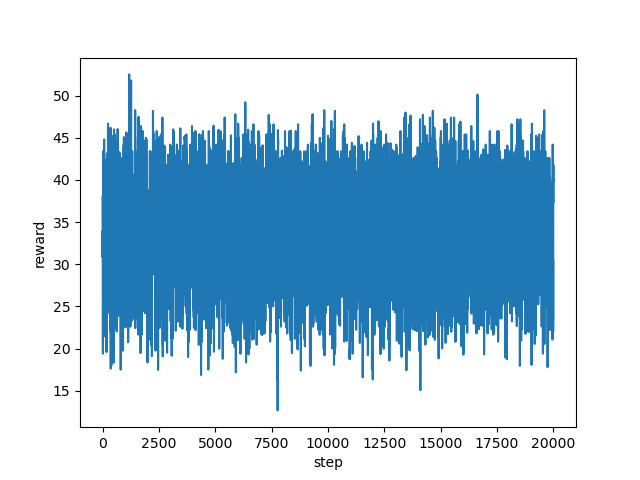

Data behind this chart, as committed beside it:
step, reward
0, 38.0
1, 33.48
2, 37.8
3, 31.0
4, 30.84
5, 33.0
6, 33.96
7, 31.0
8, 33.2
9, 32.56
10, 33.0
11, 27.04
12, 26.6
13, 29.8
14, 27.16
15, 22.36
16, 19.4
17, 25.32
18, 25.12
19, 26.92
20, 31.16
21, 35.96
22, 37.56
23, 36.92
24, 38.52
25, 37.2
26, 41.4
27, 42.6
28, 42.6
29, 42.6
30, 42.6
31, 42.6
32, 43.4
33, 43.4
34, 43.4
35, 41.2
36, 40.44
37, 43.16
38, 37.8
39, 35.68
40, 37.92
41, 39.88
42, 41.4
43, 43.4
44, 36.2
45, 35.72
46, 39.92
47, 41.56
48, 42.6
49, 40.4
50, 24.2
51, 30.92
52, 37.2
53, 35.76
54, 37.64
55, 39.4
56, 41.8
57, 39.24
58, 35.32
59, 33.64
... 19,940 more rows
